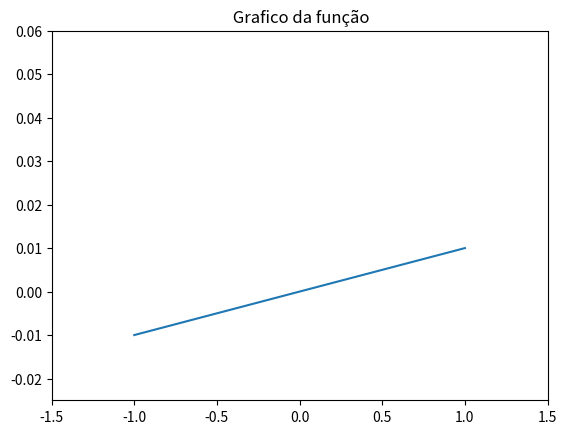

Recreate this plot in Python.
import matplotlib.pyplot as plt
import numpy as np

class Grafico2d:
    """
    -> Construtor de gráficos de funções de duas dimenções
    x: tupla com valores do eixo x
    y: tupla com valores do eixo y
    title: Nome do gráfico a ser construido 
    """
    def __init__(self, 
                 x: tuple, 
                 y: tuple, 
                 title = " Grafico da função"
                 ):
       self.title = title
       self.x = x
       self.y = y
       plt.ylim(-0.025, 0.06) #limites do eixo y
       plt.xlim(-1.5, 1.5) #limites do eixo x
       plt.title(self.title) # título do Gráfico
       
       
    
    def __str__(self):
        return 'Produz gráficos de funções de duas dimensões usando o método plot2d(x,y). ' \
        'Ou produz um gráfico com duas funções usando o método plot_duplo(funcao1, funcao2).'

    def plot2d(self):
        plt.plot(self.x, self.y)
        plt.show()
        return self
    
    def duplo_plot(self):
        x = np.linspace(-1.5, 1.5, 1_000)
        plt.plot(x, self.x)
        plt.plot(x, self.y)
        plt.show()
        return self
    
if __name__ == "__main__":
    def funcao(x):
        return x/100
    
    x = np.linspace(-1, 1, 1_000)
    y = funcao(x)
    grafico = Grafico2d(x,y)
    grafico.plot2d()